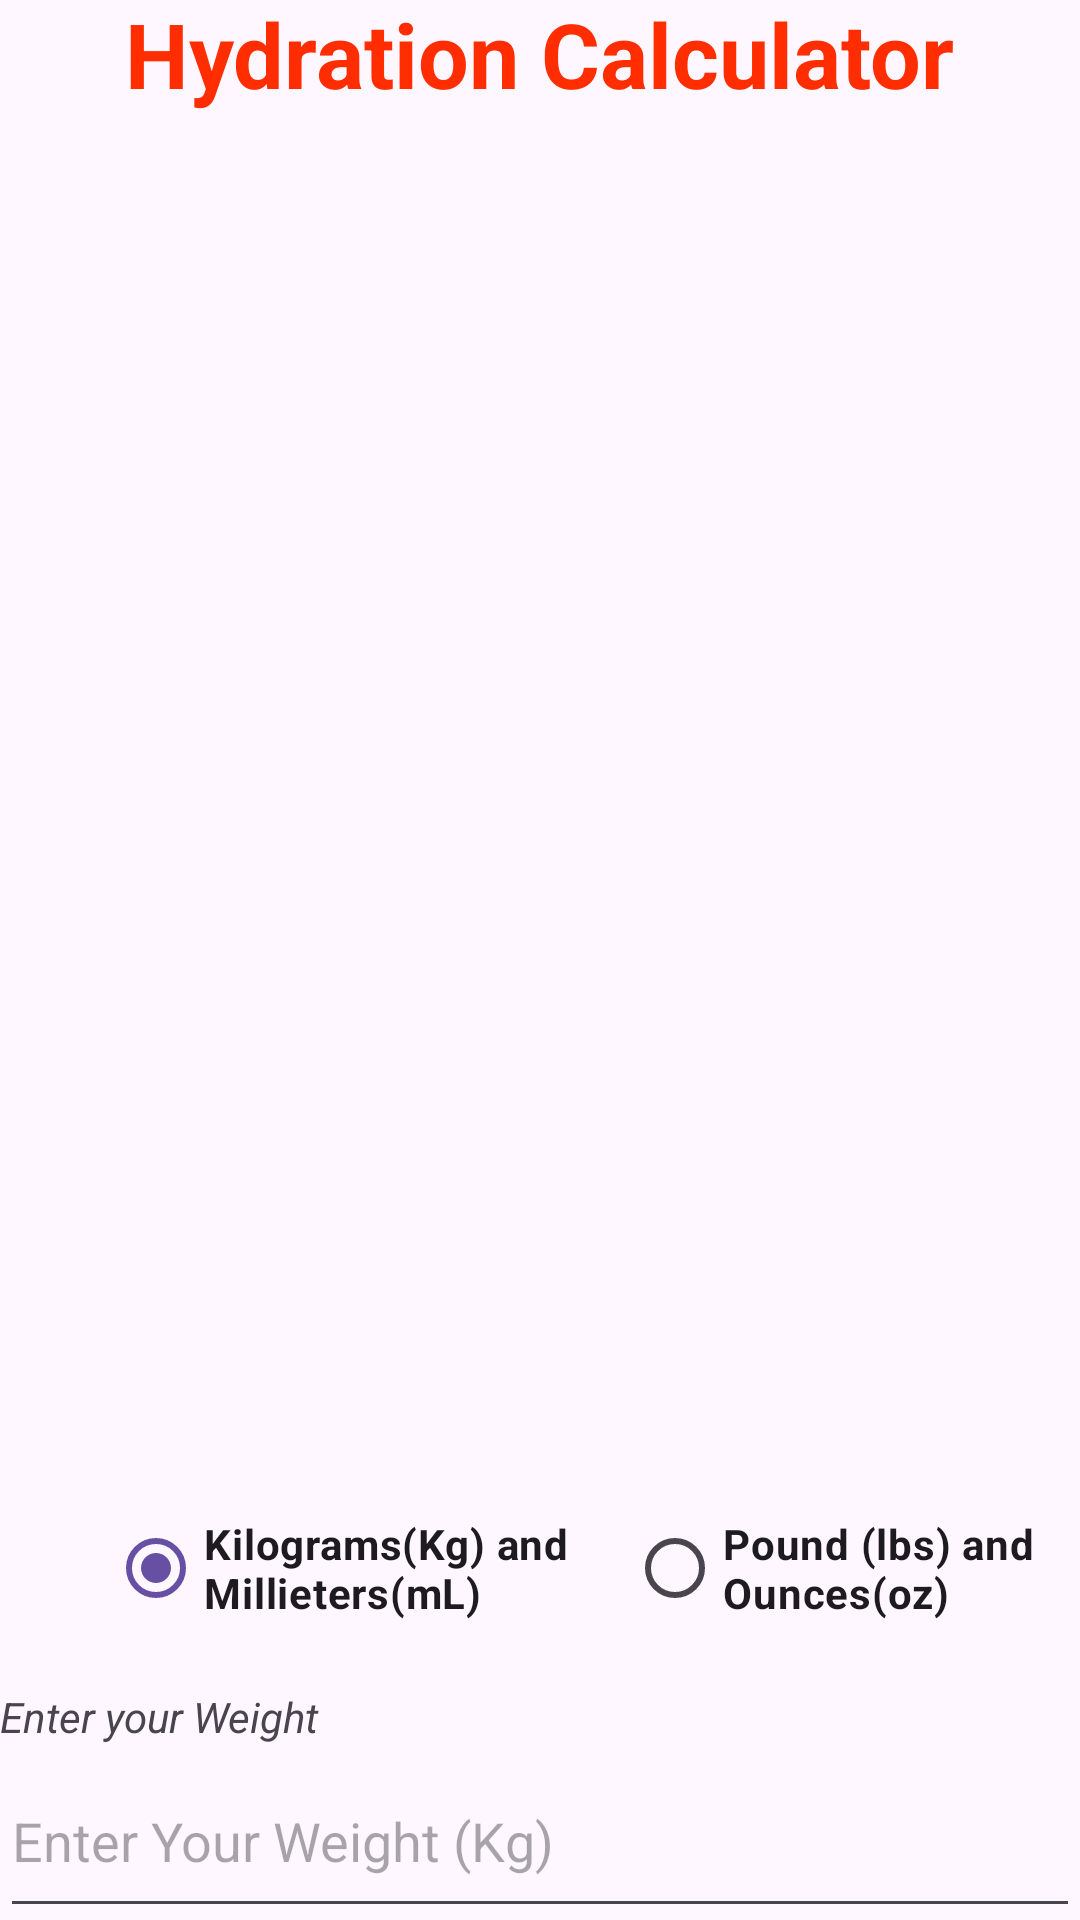

Layout XML and referenced resources for this Android screen:
<!-- AndroidManifest.xml: application theme Theme.CodeAlphaFItnessTrackerApp -->
<!-- res/layout/activity_hydration.xml -->
<?xml version="1.0" encoding="utf-8"?>
<androidx.constraintlayout.widget.ConstraintLayout xmlns:android="http://schemas.android.com/apk/res/android"
    xmlns:tools="http://schemas.android.com/tools"
    android:layout_width="match_parent"
    android:layout_height="match_parent"
    xmlns:app="http://schemas.android.com/apk/res-auto">

    <LinearLayout
        android:layout_width="match_parent"
        android:layout_height="wrap_content"
        android:orientation="vertical"
        android:gravity="center">

        <TextView
            android:layout_width="wrap_content"
            android:layout_height="wrap_content"
            android:text="Hydration Calculator"
            android:textSize="30sp"
            android:layout_marginTop="30dp"
            android:textStyle="bold"
            android:textColor="@color/red"/>

        <TextView
            android:id="@+id/resultTextview"
            android:layout_width="wrap_content"
            android:layout_height="wrap_content"
            android:layout_gravity="center"
            android:layout_marginTop="200dp"
            android:textSize="35sp"
            android:text=""
            android:textStyle="bold"/>

        <ProgressBar
            android:id="@+id/progressBar"
            android:layout_width="wrap_content"
            android:layout_height="wrap_content"
            android:visibility="invisible"
            app:layout_constraintBottom_toBottomOf="parent"
            app:layout_constraintEnd_toEndOf="parent"
            app:layout_constraintStart_toStartOf="parent"
            android:layout_marginBottom="150dp"
            app:layout_constraintTop_toBottomOf="@+id/resultTextview" />



    <LinearLayout
        android:layout_width="match_parent"
        android:layout_height="match_parent"
        android:orientation="horizontal"
        android:layout_gravity="center"
        android:padding="16dp"
        tools:context=".MainActivity">

        
        <RadioGroup
            android:id="@+id/radioGroup"
            android:layout_width="580dp"
            android:layout_marginHorizontal="20dp"
            android:layout_height="wrap_content"
            android:orientation="horizontal">

            
            <RadioButton
                android:id="@+id/Kg"
                android:layout_width="173dp"
                android:layout_height="wrap_content"
                android:textStyle="bold"
                android:checked="true"
                android:text="Kilograms(Kg) and Millieters(mL)" />

            <RadioButton
                android:id="@+id/lbs"
                android:layout_width="194dp"
                android:textStyle="bold"
                android:layout_height="wrap_content"
                android:text="Pound (lbs) and Ounces(oz)" />

        </RadioGroup>

    </LinearLayout>

        <TextView
            android:id="@+id/weightInputLabel"
            android:layout_width="wrap_content"
            android:layout_height="wrap_content"
            android:layout_gravity="left"
            android:text="Enter your Weight"
            android:textStyle="italic" />


        <EditText
            android:id="@+id/weightInput"
            android:layout_width="match_parent"
            android:layout_height="61dp"
            android:layout_gravity="center"
            android:hint="Enter Your Weight (Kg)"
            android:inputType="number"
            android:layout_marginBottom="15dp"
            android:labelFor="@+id/ageInput" />

        <Button
            android:id="@+id/calculateBtn"
            android:layout_width="wrap_content"
            android:layout_height="wrap_content"
            android:text="Calculate"
            android:layout_marginBottom="15dp"
            android:backgroundTint="@color/red" />


        <Button
            android:id="@+id/backBtn"
            android:layout_width="wrap_content"
            android:layout_height="wrap_content"
            android:text="Back"
            android:backgroundTint="@color/red" />

    </LinearLayout>


</androidx.constraintlayout.widget.ConstraintLayout>
<!-- resources referenced by this layout -->
<resources>
  <color name="red">#FF2D00</color>
  <style name="Theme.CodeAlphaFItnessTrackerApp" parent="Base.Theme.CodeAlphaFItnessTrackerApp" />
  <style name="Base.Theme.CodeAlphaFItnessTrackerApp" parent="Theme.Material3.DayNight.NoActionBar">
          <item name="android:statusBarColor">@color/red</item>
      </style>
</resources>
